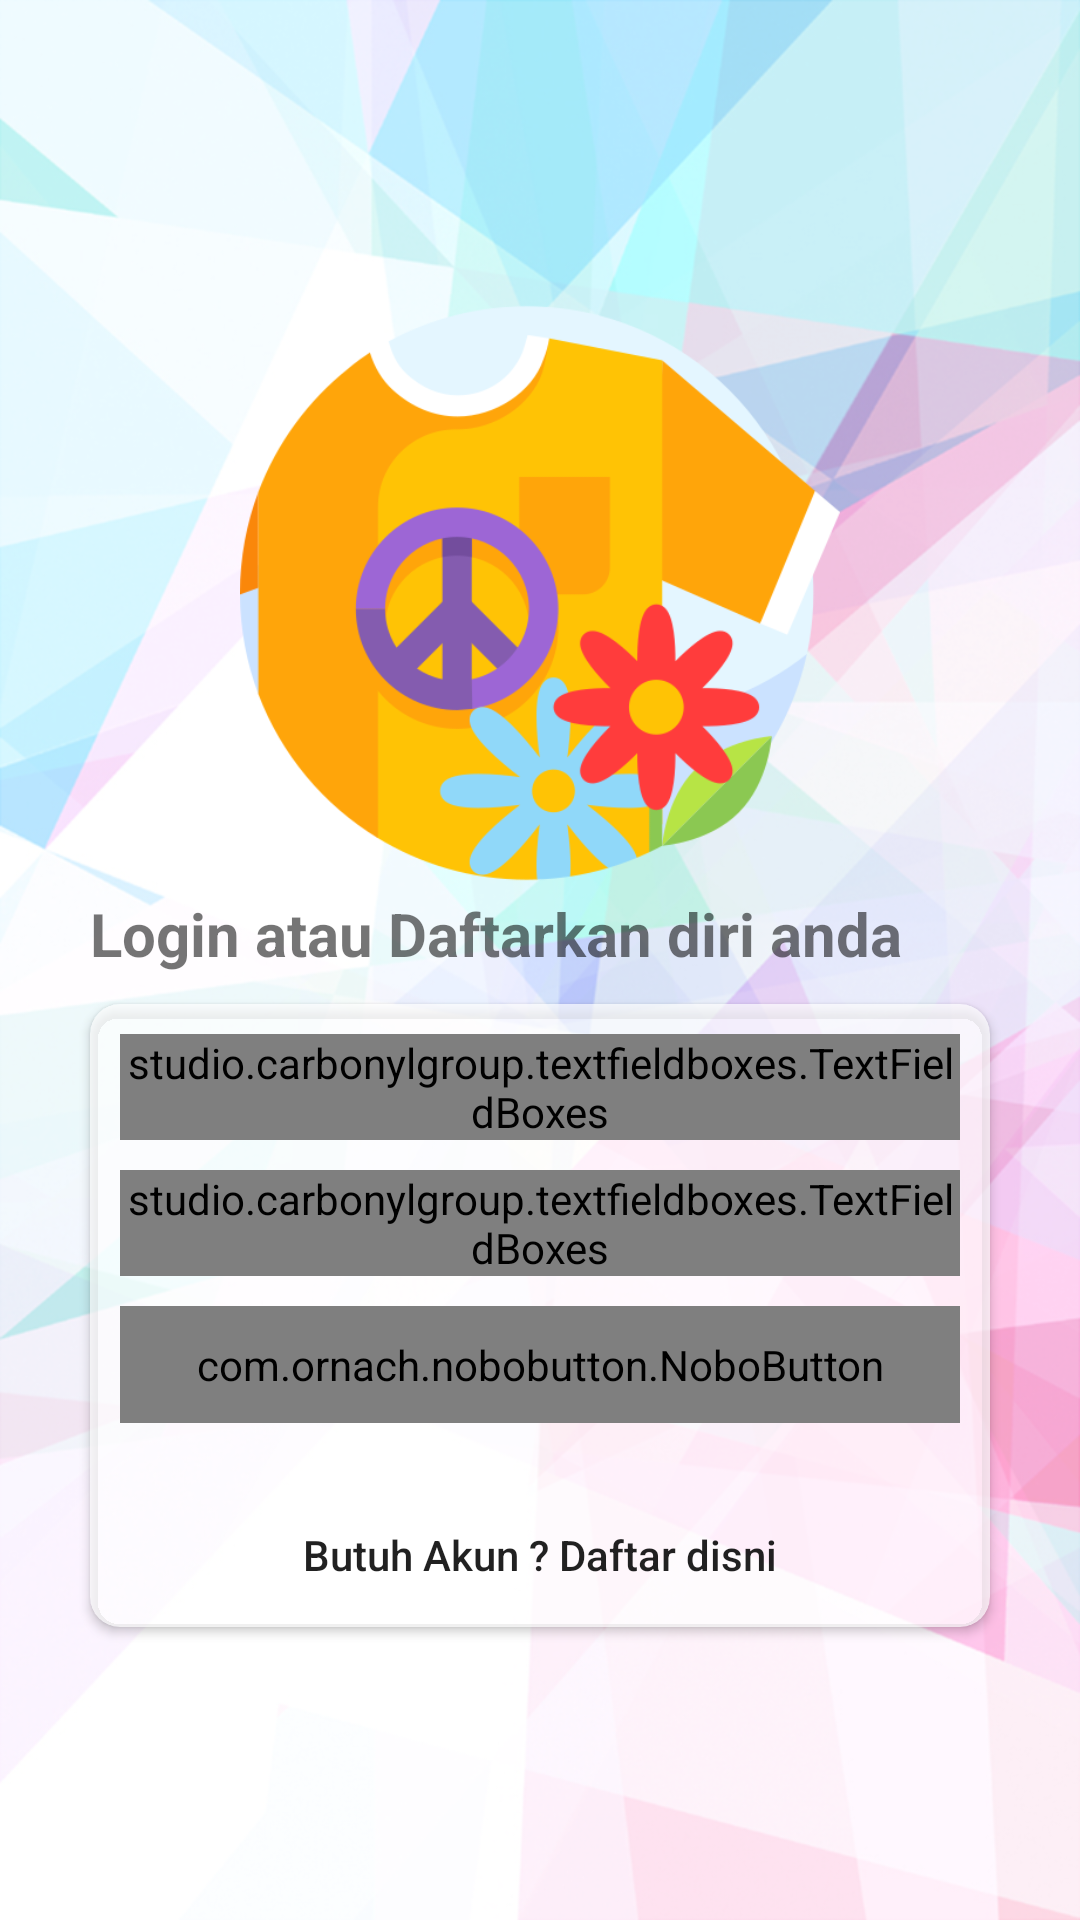

Layout XML and referenced resources for this Android screen:
<!-- AndroidManifest.xml: application theme Theme.SablonApp -->
<!-- res/layout/activity_login.xml -->
<?xml version="1.0" encoding="utf-8"?>
<LinearLayout xmlns:android="http://schemas.android.com/apk/res/android"
    xmlns:app="http://schemas.android.com/apk/res-auto"
    xmlns:tools="http://schemas.android.com/tools"
    android:layout_width="match_parent"
    android:layout_height="match_parent"
    tools:context=".users.Login"
    android:gravity="center"
    android:orientation="vertical"
    android:background="@drawable/potrait_bg">

    <ImageView
        android:layout_width="300dp"
        android:layout_height="200dp"
        android:src="@drawable/sablon"
        />
    <TextView
        android:layout_width="match_parent"
        android:layout_height="wrap_content"
        android:text="Login atau Daftarkan diri anda"
        android:textSize="20dp"
        android:textStyle="bold"
        android:layout_marginRight="30dp"
        android:layout_marginLeft="30dp"
        />
    <androidx.cardview.widget.CardView
        android:layout_width="match_parent"
        android:layout_height="wrap_content"
        android:backgroundTint="#AEFFFFFF"
        android:layout_marginTop="10dp"
        android:layout_marginRight="30dp"
        android:layout_marginLeft="30dp"
        app:cardCornerRadius="10dp">

        <LinearLayout
            android:layout_width="match_parent"
            android:layout_height="match_parent"
            android:layout_marginLeft="5dp"
            android:layout_marginRight="5dp"
            android:backgroundTint="#AEFFFFFF"
            android:gravity="center"
            android:orientation="vertical">

            <studio.carbonylgroup.textfieldboxes.TextFieldBoxes
                android:layout_width="match_parent"
                android:layout_height="wrap_content"
                app:labelText="Username"
                android:layout_marginTop="10dp"
                android:layout_marginLeft="5dp"
                android:layout_marginRight="5dp">

                <studio.carbonylgroup.textfieldboxes.ExtendedEditText
                    android:id="@+id/edtUserName"
                    android:layout_width="wrap_content"
                    android:layout_height="wrap_content"
                    />

            </studio.carbonylgroup.textfieldboxes.TextFieldBoxes>
            <studio.carbonylgroup.textfieldboxes.TextFieldBoxes
                android:layout_width="match_parent"
                android:layout_height="wrap_content"
                android:layout_marginTop="10dp"
                android:layout_marginLeft="5dp"
                android:layout_marginRight="5dp"
                app:labelText="Password"
                >

                <studio.carbonylgroup.textfieldboxes.ExtendedEditText
                    android:id="@+id/edtPassword"
                    android:layout_width="wrap_content"
                    android:layout_height="wrap_content"
                    android:inputType="textPassword"
                    />

            </studio.carbonylgroup.textfieldboxes.TextFieldBoxes>

            <com.ornach.nobobutton.NoboButton
                android:id="@+id/Loginbtn"
                android:layout_width="match_parent"
                android:layout_height="wrap_content"
                android:layout_marginTop="10dp"
                android:layout_marginLeft="5dp"
                android:layout_marginRight="5dp"
                android:layout_marginBottom="20dp"
                android:padding="10dp"
                app:nb_backgroundColor="@color/blue"
                app:nb_borderColor="#FFFFFF"
                app:nb_borderWidth="2dp"
                app:nb_focusColor="#B83CC3"
                app:nb_text="Login"
                app:nb_textColor="#FFF" />

            <Button
                android:layout_width="match_parent"
                android:layout_height="wrap_content"
                android:text="Butuh Akun ? Daftar disni"
                android:background="@null"
                android:id="@+id/btnRegis"
                android:textAllCaps="false" />
        </LinearLayout>

    </androidx.cardview.widget.CardView>

</LinearLayout>
<!-- resources referenced by this layout -->
<resources>
  <color name="blue">#3498DB</color>
  <!-- drawable potrait_bg: png bitmap (drawable, 468177 bytes) -->
  <!-- drawable sablon: png bitmap (drawable, 42959 bytes) -->
  <style name="Theme.SablonApp" parent="Theme.AppCompat.Light.DarkActionBar">
          
          <item name="colorPrimary">@color/purple_500</item>
          <item name="colorPrimaryVariant">@color/purple_700</item>
          <item name="colorOnPrimary">@color/white</item>
          
          <item name="colorSecondary">@color/teal_200</item>
          <item name="colorSecondaryVariant">@color/teal_700</item>
          <item name="colorOnSecondary">@color/black</item>
          
          <item name="android:statusBarColor" tools:targetApi="l">?attr/colorPrimaryVariant</item>
          
      </style>
  <color name="purple_500">#FF6200EE</color>
  <color name="purple_700">#FF3700B3</color>
  <color name="white">#FFFFFFFF</color>
  <color name="teal_200">#FF03DAC5</color>
  <color name="teal_700">#FF018786</color>
  <color name="black">#FF000000</color>
</resources>
